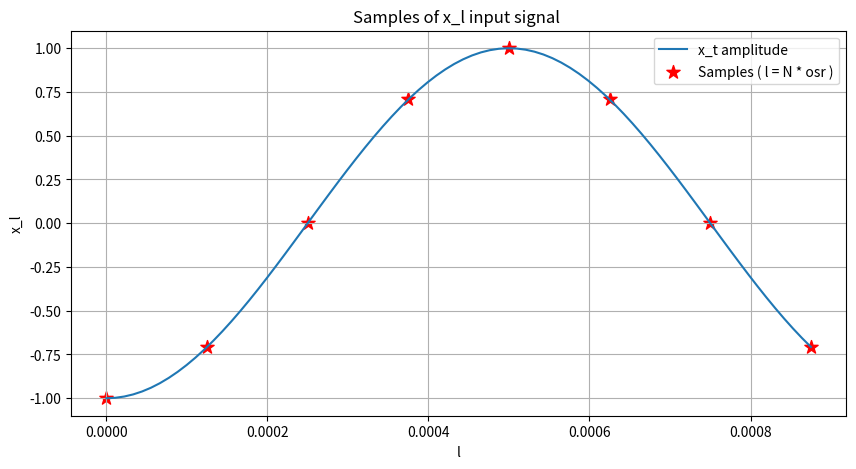

Here is the Python script that generated this plot:
import matplotlib.pyplot as plt
import numpy as np
from scipy.fftpack import fft , fftshift

N = 8
f_s = 8000

t_s = 1.0 / f_s  # sampling period
t = np.arange ( 0 , N * t_s , t_s ) # Sampling points generation
l = np.linspace ( 0 , ( N - 1 ) * t_s , N * 10 ) # Na rysunku powinno być więcej punktów niż do analizy
print ( f"{t=}" )
# print ( f"{l=}" )

x_n = np.cos ( 2 * np.pi * 1000 * t + np.pi )
x_l = np.cos ( 2 * np.pi * 1000 * l + np.pi )
print ( f"{x_n=}")

plt.figure ( figsize = ( 10 , 5 ) )
plt.plot ( l , x_l , label = 'x_t amplitude' )
plt.scatter ( t , x_n , color = 'red' , marker = '*' , s = 100 , label = 'Samples ( l = N * osr )' )
plt.title ( 'Samples of x_l input signal ' )
plt.xlabel ( 'l' )
plt.ylabel ( 'x_l' )
plt.legend ()
plt.grid ( True )
plt.show ()


X_m = fft ( x_n )
threshold = 1e-10
X_m.real[np.abs ( X_m.real ) < threshold] = 0
X_m.imag[np.abs ( X_m.imag ) < threshold] = 0
print ( f"{X_m=}")
X_m_shift = fftshift ( X_m )
print ( f"{X_m_shift=}")
